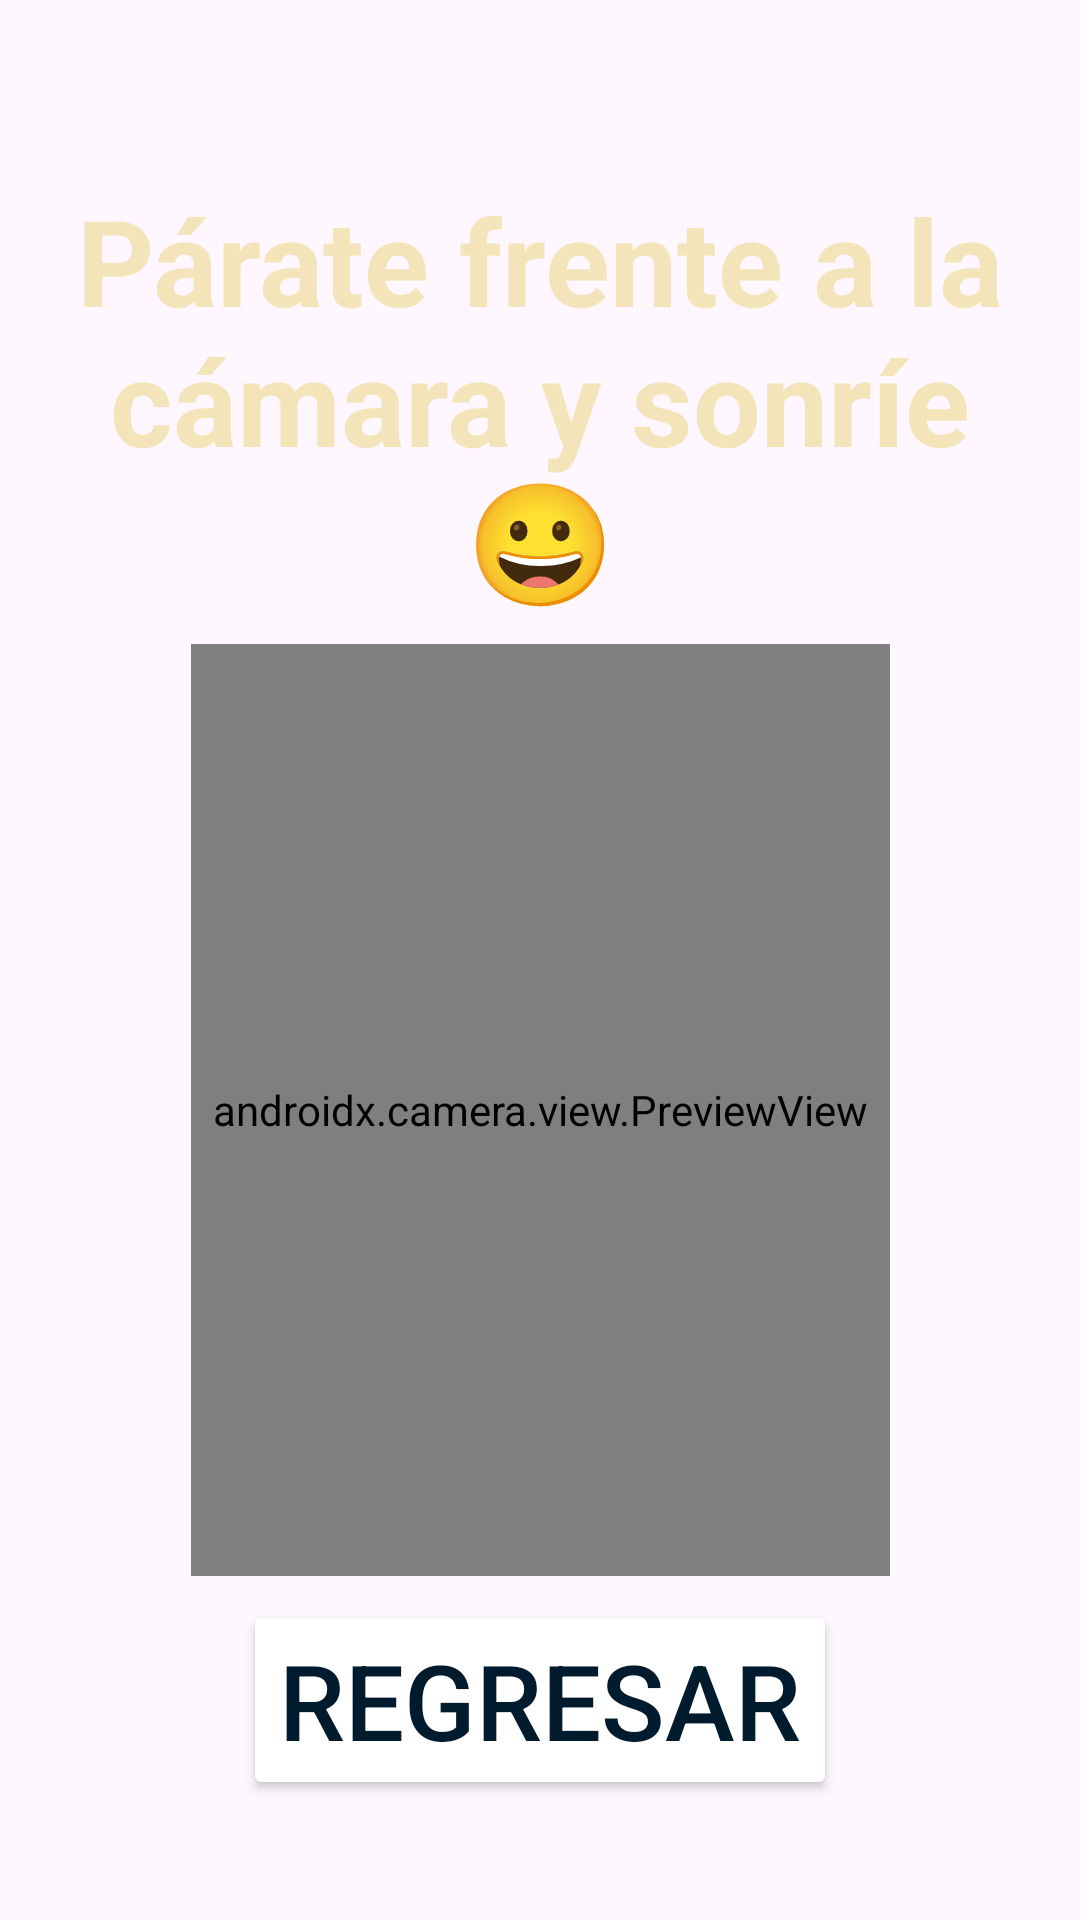

Produce the Android XML layout that renders to this screen, including the resource entries it uses.
<!-- AndroidManifest.xml: application theme Theme.Vexel_Entrada -->
<!-- res/layout/activity_acceso_face.xml -->
<?xml version="1.0" encoding="utf-8"?>
<androidx.constraintlayout.widget.ConstraintLayout xmlns:android="http://schemas.android.com/apk/res/android"
    xmlns:app="http://schemas.android.com/apk/res-auto"
    xmlns:tools="http://schemas.android.com/tools"
    android:id="@+id/main"
    android:layout_width="match_parent"
    android:layout_height="match_parent"
    tools:context=".AccesoFace"
    android:background="@drawable/login_background"
    android:padding="10dp">

    <TextView
        android:id="@+id/instructionText"
        android:layout_width="0dp"
        android:layout_height="wrap_content"
        android:text="Párate frente a la cámara y sonríe 😀"
        android:textStyle="bold"
        android:textSize="40sp"
        android:textColor="#F4E4BA"
        android:gravity="center"
        app:layout_constraintTop_toTopOf="parent"
        app:layout_constraintStart_toStartOf="parent"
        app:layout_constraintEnd_toEndOf="parent"
        android:layout_marginTop="50dp" />


    <androidx.camera.view.PreviewView
        android:id="@+id/previewView"
        android:layout_width="0dp"
        android:layout_height="0dp"
        app:layout_constraintTop_toBottomOf="@id/instructionText"
        app:layout_constraintBottom_toTopOf="@id/cancel_button"
        app:layout_constraintStart_toStartOf="parent"
        app:layout_constraintEnd_toEndOf="parent"
        app:layout_constraintDimensionRatio="3:4"
        android:layout_marginTop="8dp"
        android:layout_marginBottom="8dp" />


    <Button
        android:id="@+id/cancel_button"
        android:layout_width="wrap_content"
        android:layout_height="wrap_content"
        android:text="Regresar"
        android:textSize="35sp"
        android:backgroundTint="@color/white"
        android:textColor="#001B2E"
        app:layout_constraintBottom_toBottomOf="parent"
        app:layout_constraintStart_toStartOf="parent"
        app:layout_constraintEnd_toEndOf="parent"
        android:layout_marginBottom="30dp" />

</androidx.constraintlayout.widget.ConstraintLayout>
<!-- resources referenced by this layout -->
<resources>
  <style name="Theme.Vexel_Entrada" parent="Base.Theme.Vexel_Entrada" />
  <style name="Base.Theme.Vexel_Entrada" parent="Theme.Material3.DayNight.NoActionBar">
          
          
      </style>
  <!-- not gathered from this repository: default colours our renderer supplied (Android Studio template values) -->
  <color name="white">#FFFFFFFF</color>
</resources>
